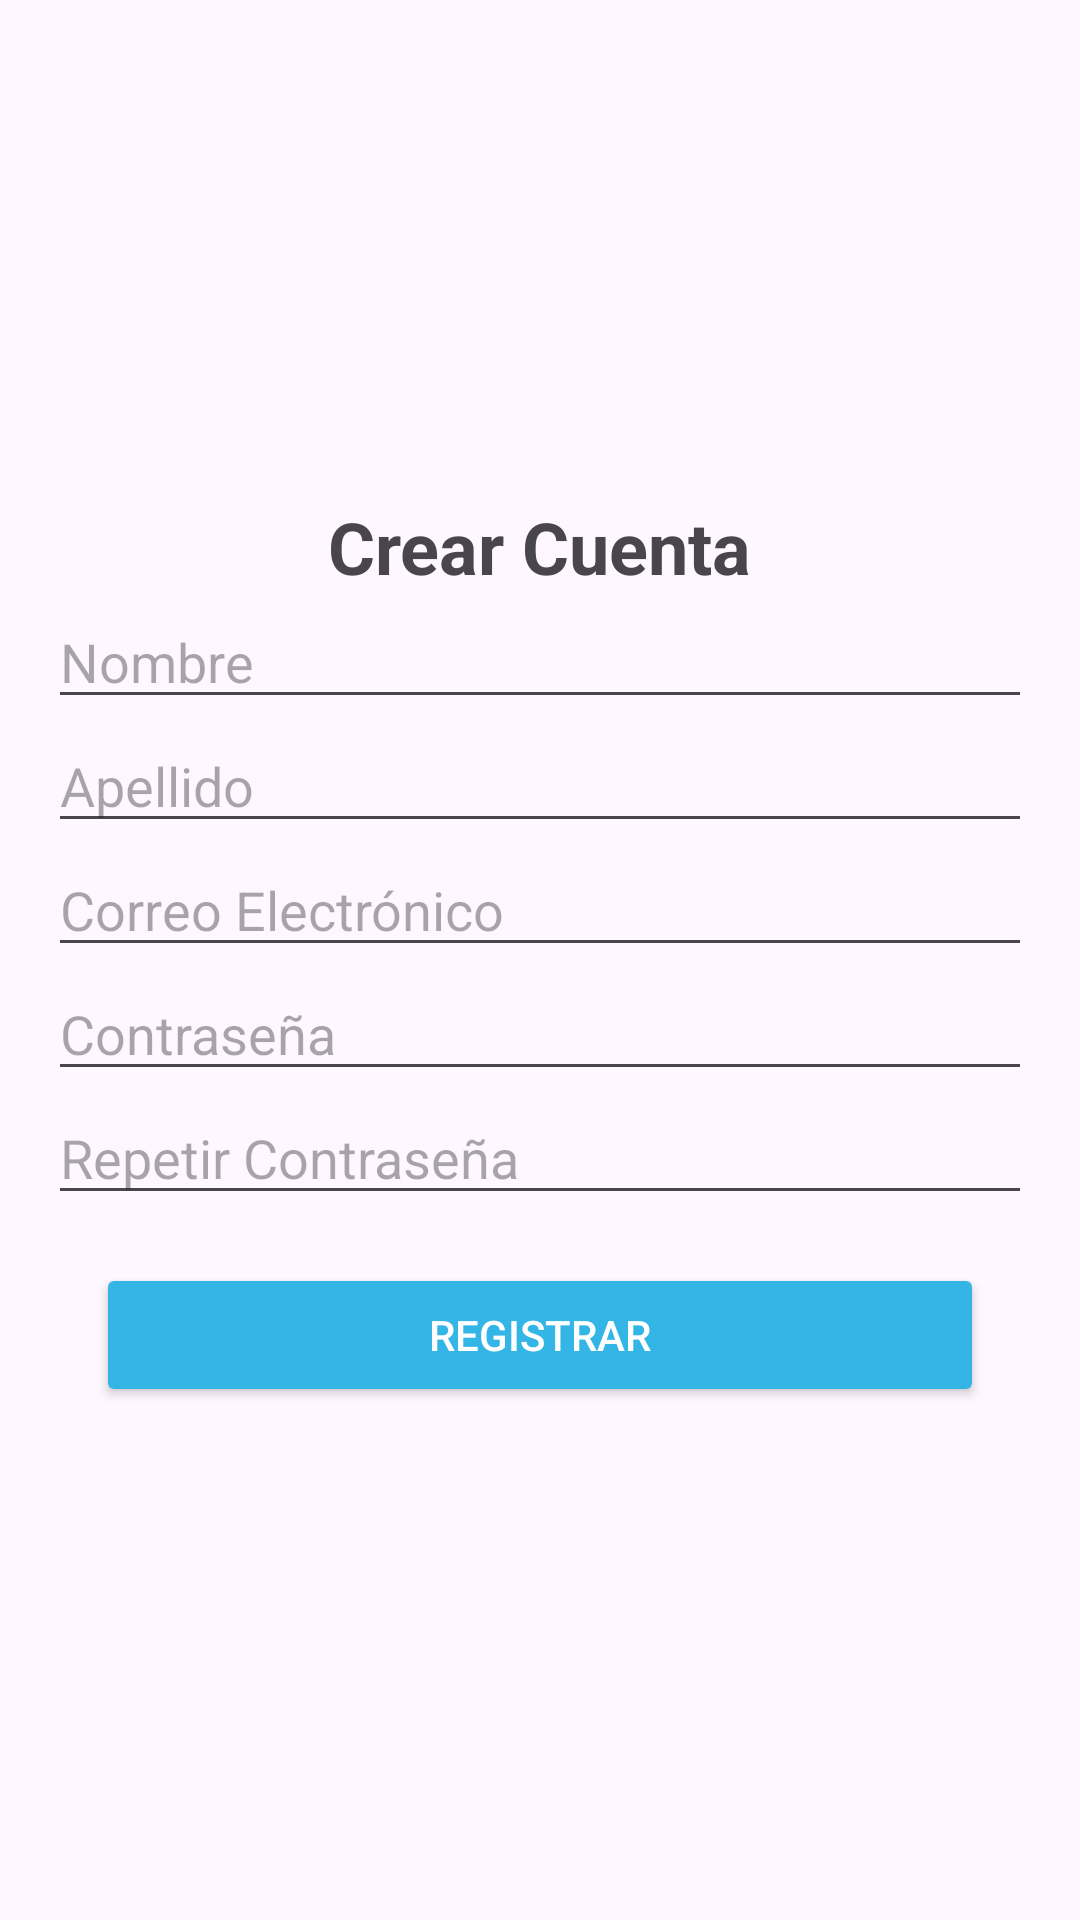

Reconstruct the res/layout file that produces this screen, plus the resources it refers to.
<!-- AndroidManifest.xml: application theme Theme.JuegaAlmiApp -->
<!-- res/layout/dialog_register.xml -->
<?xml version="1.0" encoding="utf-8"?>
<LinearLayout xmlns:android="http://schemas.android.com/apk/res/android"
    android:layout_width="match_parent"
    android:layout_height="wrap_content"
    android:orientation="vertical"
    android:padding="16dp">

    <ImageView
        android:id="@+id/logo_image_view"
        android:layout_width="150dp"
        android:layout_height="150dp"
        android:src="@drawable/logojuegalmi"
        android:contentDescription="Logo"
        android:layout_gravity="center"
        android:maxHeight="80dp"
        android:scaleType="fitCenter"
        />

    <TextView
        android:layout_width="wrap_content"
        android:layout_height="wrap_content"
        android:text="Crear Cuenta"
        android:textSize="24sp"
        android:textStyle="bold"
        android:layout_gravity="center"
        />

    <EditText
        android:id="@+id/edit_text_name"
        android:layout_width="match_parent"
        android:layout_height="wrap_content"
        android:hint="Nombre"
        android:inputType="text" />

    <EditText
        android:id="@+id/edit_text_surname"
        android:layout_width="match_parent"
        android:layout_height="wrap_content"
        android:hint="Apellido"
        android:inputType="text" />

    <EditText
        android:id="@+id/edit_text_email"
        android:layout_width="match_parent"
        android:layout_height="wrap_content"
        android:hint="Correo Electrónico"
        android:inputType="textEmailAddress" />

    <EditText
        android:id="@+id/edit_text_password"
        android:layout_width="match_parent"
        android:layout_height="wrap_content"
        android:hint="Contraseña"
        android:inputType="textPassword" />

    <EditText
        android:id="@+id/edit_text_confirm_password"
        android:layout_width="match_parent"
        android:layout_height="wrap_content"
        android:hint="Repetir Contraseña"
        android:inputType="textPassword" />

    <Button
        android:id="@+id/button_register"
        android:layout_width="match_parent"
        android:layout_height="wrap_content"
        android:text="REGISTRAR"
        android:textAllCaps="true"
        android:backgroundTint="@android:color/holo_blue_light"
        android:textColor="@android:color/white"
        android:layout_margin="16dp" />
</LinearLayout>
<!-- resources referenced by this layout -->
<resources>
  <style name="Theme.JuegaAlmiApp" parent="Base.Theme.JuegaAlmiApp" />
  <style name="Base.Theme.JuegaAlmiApp" parent="Theme.Material3.DayNight.NoActionBar">
          
          
      </style>
</resources>
